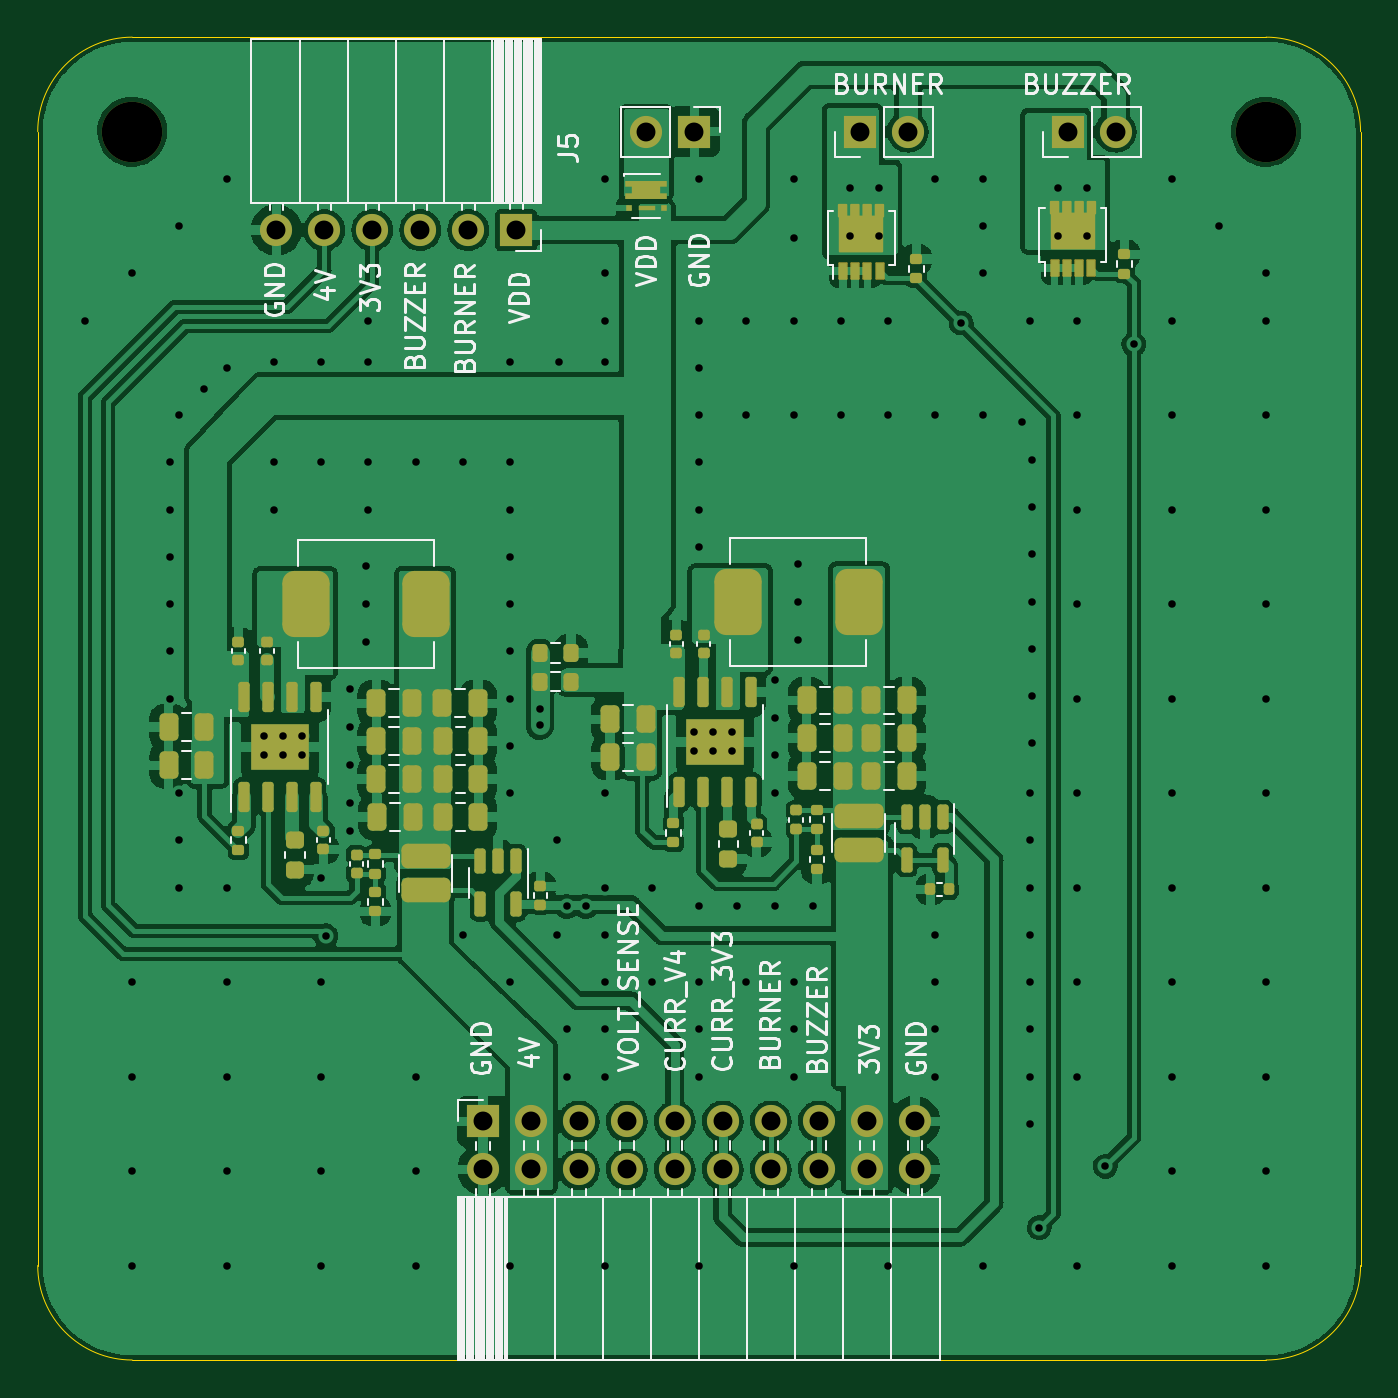
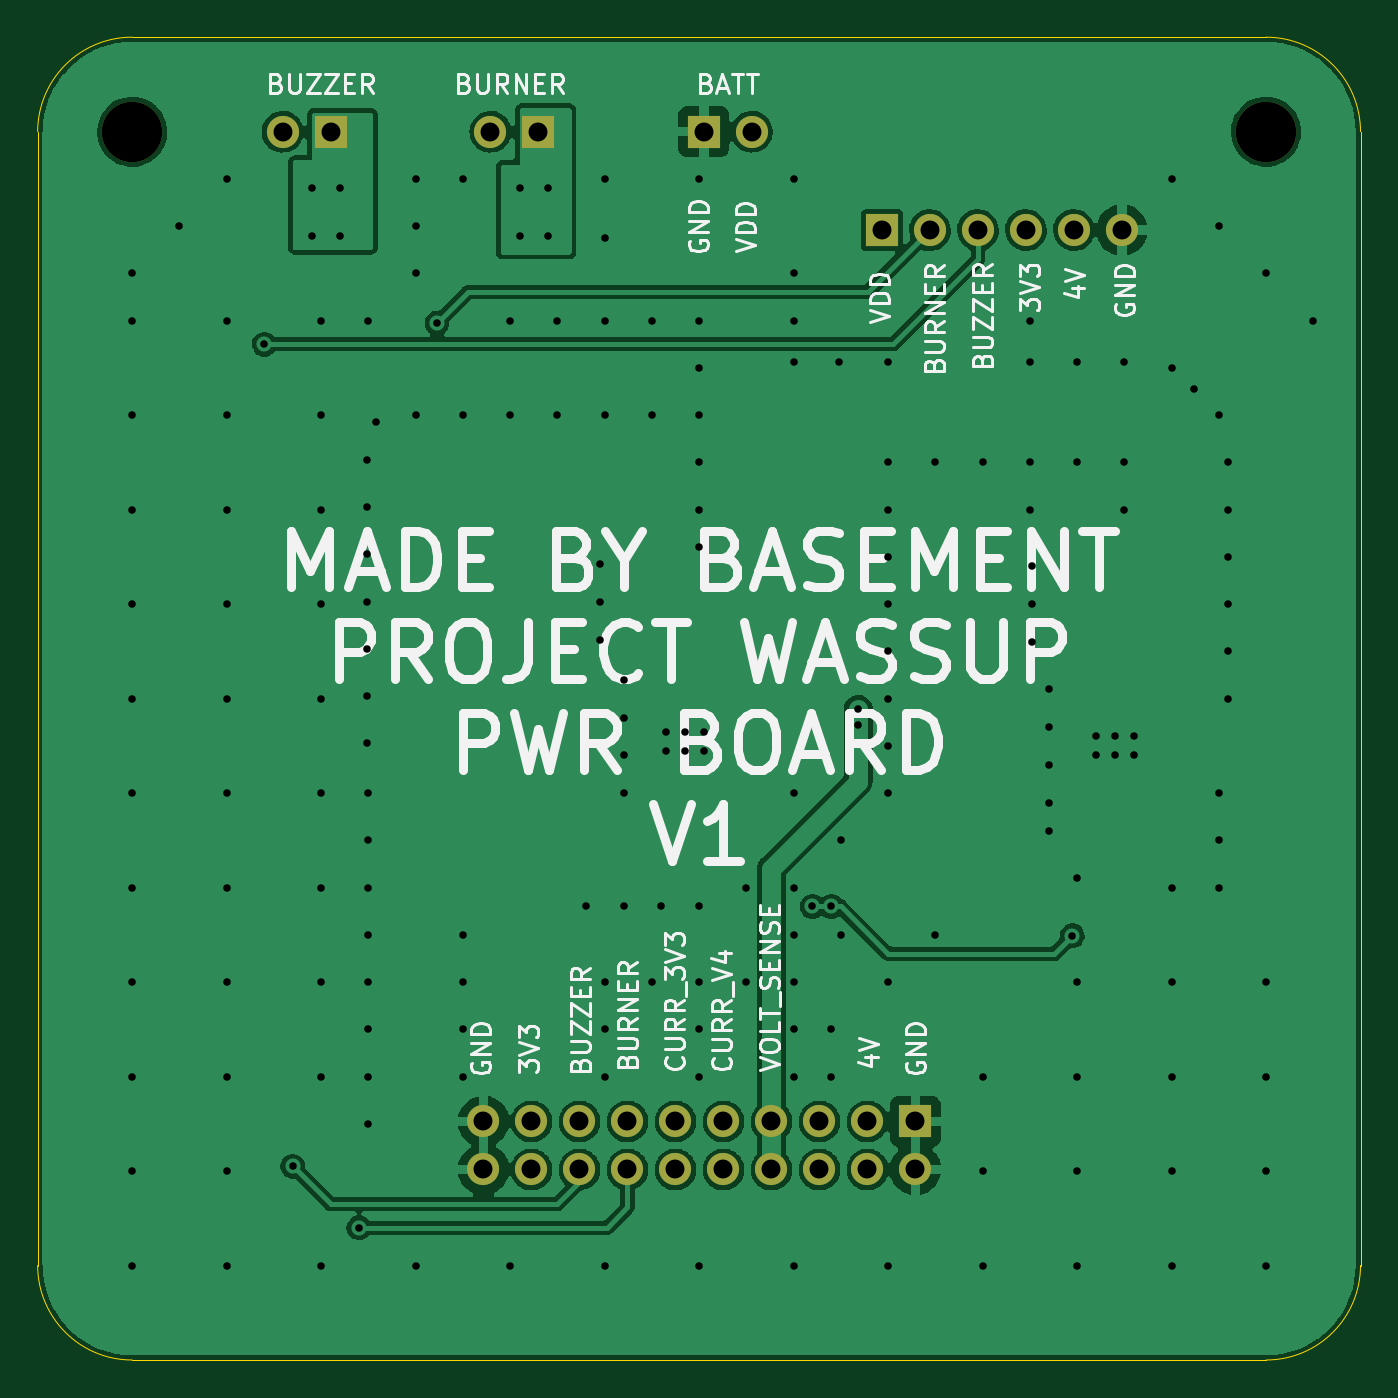
Circuit board: 11 layer files. Board 70.0 x 70.0 mm.
- bottom_copper: PWR_PCB-B_Cu.gbr (114749 bytes)
- bottom_mask: PWR_PCB-B_Mask.gbr (1554 bytes)
- paste: PWR_PCB-B_Paste.gbr (454 bytes)
- bottom_silk: PWR_PCB-B_Silkscreen.gbr (32151 bytes)
- outline: PWR_PCB-Edge_Cuts.gbr (986 bytes)
- top_copper: PWR_PCB-F_Cu.gbr (240405 bytes)
- top_mask: PWR_PCB-F_Mask.gbr (9203 bytes)
- paste: PWR_PCB-F_Paste.gbr (7577 bytes)
- top_silk: PWR_PCB-F_Silkscreen.gbr (36567 bytes)
- drill: PWR_PCB-NPTH.drl (369 bytes)
- drill: PWR_PCB-PTH.drl (4206 bytes)

=== bottom_copper: PWR_PCB-B_Cu.gbr (114749 bytes, source omitted) ===
=== bottom_mask: PWR_PCB-B_Mask.gbr ===
%TF.GenerationSoftware,KiCad,Pcbnew,(6.0.9)*%
%TF.CreationDate,2022-11-26T14:01:21+01:00*%
%TF.ProjectId,PWR_PCB,5057525f-5043-4422-9e6b-696361645f70,rev?*%
%TF.SameCoordinates,Original*%
%TF.FileFunction,Soldermask,Bot*%
%TF.FilePolarity,Negative*%
%FSLAX46Y46*%
G04 Gerber Fmt 4.6, Leading zero omitted, Abs format (unit mm)*
G04 Created by KiCad (PCBNEW (6.0.9)) date 2022-11-26 14:01:21*
%MOMM*%
%LPD*%
G01*
G04 APERTURE LIST*
%ADD10R,1.700000X1.700000*%
%ADD11O,1.700000X1.700000*%
%ADD12C,3.200000*%
G04 APERTURE END LIST*
D10*
%TO.C,J4*%
X103550000Y-92375000D03*
D11*
X103550000Y-94915000D03*
X106090000Y-92375000D03*
X106090000Y-94915000D03*
X108630000Y-92375000D03*
X108630000Y-94915000D03*
X111170000Y-92375000D03*
X111170000Y-94915000D03*
X113710000Y-92375000D03*
X113710000Y-94915000D03*
X116250000Y-92375000D03*
X116250000Y-94915000D03*
X118790000Y-92375000D03*
X118790000Y-94915000D03*
X121330000Y-92375000D03*
X121330000Y-94915000D03*
X123870000Y-92375000D03*
X123870000Y-94915000D03*
X126410000Y-92375000D03*
X126410000Y-94915000D03*
%TD*%
D10*
%TO.C,J5*%
X105325000Y-45210000D03*
D11*
X102785000Y-45210000D03*
X100245000Y-45210000D03*
X97705000Y-45210000D03*
X95165000Y-45210000D03*
X92625000Y-45210000D03*
%TD*%
D12*
%TO.C,H1*%
X85000000Y-40000000D03*
%TD*%
%TO.C,H2*%
X145000000Y-40000000D03*
%TD*%
D10*
%TO.C,J2*%
X123500000Y-40000000D03*
D11*
X126040000Y-40000000D03*
%TD*%
D10*
%TO.C,J3*%
X114750000Y-40000000D03*
D11*
X112210000Y-40000000D03*
%TD*%
D10*
%TO.C,J1*%
X134500000Y-40000000D03*
D11*
X137040000Y-40000000D03*
%TD*%
M02*

=== paste: PWR_PCB-B_Paste.gbr ===
%TF.GenerationSoftware,KiCad,Pcbnew,(6.0.9)*%
%TF.CreationDate,2022-11-26T14:01:21+01:00*%
%TF.ProjectId,PWR_PCB,5057525f-5043-4422-9e6b-696361645f70,rev?*%
%TF.SameCoordinates,Original*%
%TF.FileFunction,Paste,Bot*%
%TF.FilePolarity,Positive*%
%FSLAX46Y46*%
G04 Gerber Fmt 4.6, Leading zero omitted, Abs format (unit mm)*
G04 Created by KiCad (PCBNEW (6.0.9)) date 2022-11-26 14:01:21*
%MOMM*%
%LPD*%
G01*
G04 APERTURE LIST*
G04 APERTURE END LIST*
M02*

=== bottom_silk: PWR_PCB-B_Silkscreen.gbr (32151 bytes, source omitted) ===
=== outline: PWR_PCB-Edge_Cuts.gbr ===
%TF.GenerationSoftware,KiCad,Pcbnew,(6.0.9)*%
%TF.CreationDate,2022-11-26T14:01:21+01:00*%
%TF.ProjectId,PWR_PCB,5057525f-5043-4422-9e6b-696361645f70,rev?*%
%TF.SameCoordinates,Original*%
%TF.FileFunction,Profile,NP*%
%FSLAX46Y46*%
G04 Gerber Fmt 4.6, Leading zero omitted, Abs format (unit mm)*
G04 Created by KiCad (PCBNEW (6.0.9)) date 2022-11-26 14:01:21*
%MOMM*%
%LPD*%
G01*
G04 APERTURE LIST*
%TA.AperFunction,Profile*%
%ADD10C,0.050000*%
%TD*%
G04 APERTURE END LIST*
D10*
X85000000Y-35000000D02*
G75*
G03*
X80000000Y-40000000I0J-5000000D01*
G01*
X150000000Y-40000000D02*
X150000000Y-100000000D01*
X145000000Y-105000000D02*
X85000000Y-105000000D01*
X85000000Y-35000000D02*
X145000000Y-35000000D01*
X80000000Y-100000000D02*
G75*
G03*
X85000000Y-105000000I5000000J0D01*
G01*
X80000000Y-100000000D02*
X80000000Y-40000000D01*
X145000000Y-105000000D02*
G75*
G03*
X150000000Y-100000000I0J5000000D01*
G01*
X150000000Y-40000000D02*
G75*
G03*
X145000000Y-35000000I-5000000J0D01*
G01*
M02*

=== top_copper: PWR_PCB-F_Cu.gbr (240405 bytes, source omitted) ===
=== top_mask: PWR_PCB-F_Mask.gbr (9203 bytes, source omitted) ===
=== paste: PWR_PCB-F_Paste.gbr (7577 bytes, source omitted) ===
=== top_silk: PWR_PCB-F_Silkscreen.gbr (36567 bytes, source omitted) ===
=== drill: PWR_PCB-NPTH.drl ===
M48
; DRILL file {KiCad (6.0.9)} date Sat Nov 26 14:01:24 2022
; FORMAT={-:-/ absolute / inch / decimal}
; #@! TF.CreationDate,2022-11-26T14:01:24+01:00
; #@! TF.GenerationSoftware,Kicad,Pcbnew,(6.0.9)
; #@! TF.FileFunction,NonPlated,1,2,NPTH
FMAT,2
INCH
; #@! TA.AperFunction,NonPlated,NPTH,ComponentDrill
T1C0.1260
%
G90
G05
T1
X3.3465Y-1.5748
X5.7087Y-1.5748
T0
M30

=== drill: PWR_PCB-PTH.drl ===
M48
; DRILL file {KiCad (6.0.9)} date Sat Nov 26 14:01:24 2022
; FORMAT={-:-/ absolute / inch / decimal}
; #@! TF.CreationDate,2022-11-26T14:01:24+01:00
; #@! TF.GenerationSoftware,Kicad,Pcbnew,(6.0.9)
; #@! TF.FileFunction,Plated,1,2,PTH
FMAT,2
INCH
; #@! TA.AperFunction,Plated,PTH,ViaDrill
T1C0.0157
; #@! TA.AperFunction,Plated,PTH,ComponentDrill
T2C0.0394
%
G90
G05
T1
X3.248Y-1.9685
X3.3465Y-1.8701
X3.3465Y-3.3465
X3.3465Y-3.5433
X3.3465Y-3.7402
X3.3465Y-3.937
X3.4252Y-2.2638
X3.4252Y-2.3622
X3.4252Y-2.4606
X3.4252Y-2.5591
X3.4252Y-2.6575
X3.4252Y-2.7559
X3.4449Y-1.7717
X3.4449Y-2.1654
X3.4449Y-2.9528
X3.4449Y-3.0512
X3.4449Y-3.1496
X3.4961Y-2.1102
X3.5433Y-1.6732
X3.5433Y-2.0669
X3.5433Y-3.1496
X3.5433Y-3.3465
X3.5433Y-3.5433
X3.5433Y-3.7402
X3.5433Y-3.937
X3.622Y-2.8346
X3.622Y-2.874
X3.6417Y-2.0551
X3.6417Y-2.2638
X3.6417Y-2.3622
X3.6614Y-2.8346
X3.6614Y-2.874
X3.7008Y-2.8346
X3.7008Y-2.874
X3.7402Y-2.0551
X3.7402Y-2.2638
X3.7402Y-3.1299
X3.7402Y-3.3465
X3.7402Y-3.5433
X3.7402Y-3.7402
X3.7402Y-3.937
X3.75Y-3.25
X3.7992Y-2.7362
X3.7992Y-2.815
X3.7992Y-2.8937
X3.7992Y-2.9724
X3.7992Y-3.0315
X3.8335Y-2.4803
X3.8335Y-2.5591
X3.8335Y-2.6378
X3.8386Y-1.9685
X3.8386Y-2.0551
X3.8386Y-2.2638
X3.8386Y-2.3622
X3.937Y-2.2638
X3.937Y-3.5433
X3.937Y-3.7402
X3.937Y-3.937
X4.0354Y-2.2638
X4.0354Y-3.248
X4.1339Y-2.0551
X4.1339Y-2.2638
X4.1339Y-2.3622
X4.1339Y-2.4606
X4.1339Y-2.5591
X4.1339Y-2.6575
X4.1339Y-2.7559
X4.1339Y-2.8543
X4.1339Y-2.9528
X4.1339Y-3.3465
X4.1339Y-3.937
X4.1959Y-2.7781
X4.1959Y-2.8119
X4.2323Y-3.0512
X4.2323Y-3.248
X4.2362Y-2.0551
X4.252Y-3.189
X4.252Y-3.4449
X4.252Y-3.5433
X4.2913Y-3.189
X4.3307Y-1.6732
X4.3307Y-1.8701
X4.3307Y-1.9685
X4.3307Y-2.0551
X4.3307Y-2.9528
X4.3307Y-3.1496
X4.3307Y-3.248
X4.3307Y-3.3465
X4.3307Y-3.4449
X4.3307Y-3.5433
X4.3307Y-3.937
X4.4291Y-3.1496
X4.4291Y-3.3465
X4.5177Y-2.8248
X4.5177Y-2.8642
X4.5276Y-1.6732
X4.5276Y-1.9685
X4.5276Y-2.0669
X4.5276Y-2.1654
X4.5276Y-2.2638
X4.5276Y-2.3622
X4.5276Y-2.4409
X4.5276Y-3.189
X4.5276Y-3.3465
X4.5276Y-3.4449
X4.5276Y-3.5433
X4.5276Y-3.937
X4.5571Y-2.8248
X4.5571Y-2.8642
X4.5965Y-2.8248
X4.5965Y-2.8642
X4.6063Y-3.189
X4.626Y-1.9685
X4.626Y-2.1654
X4.626Y-3.3465
X4.685Y-2.7165
X4.685Y-2.7953
X4.685Y-2.874
X4.685Y-2.9528
X4.685Y-3.189
X4.7244Y-1.6732
X4.7244Y-1.7953
X4.7244Y-1.9685
X4.7244Y-2.1654
X4.7244Y-3.3465
X4.7244Y-3.4449
X4.7244Y-3.5433
X4.7244Y-3.937
X4.7339Y-2.4764
X4.7339Y-2.5551
X4.7339Y-2.6339
X4.7638Y-3.189
X4.8228Y-1.9685
X4.8228Y-2.1654
X4.8425Y-1.6929
X4.8425Y-1.7913
X4.9016Y-1.6929
X4.9016Y-1.7913
X4.9213Y-1.9685
X4.9213Y-2.1654
X4.9213Y-3.937
X5.0197Y-1.6732
X5.0197Y-2.1654
X5.0197Y-3.248
X5.0197Y-3.3465
X5.0197Y-3.4449
X5.0197Y-3.5433
X5.0736Y-1.9736
X5.1181Y-1.6732
X5.1181Y-1.7717
X5.1181Y-1.8701
X5.1181Y-2.1654
X5.1181Y-3.937
X5.2Y-2.18
X5.2165Y-1.9685
X5.2165Y-2.9528
X5.2165Y-3.0512
X5.2165Y-3.1496
X5.2165Y-3.248
X5.2165Y-3.3465
X5.2165Y-3.4449
X5.2165Y-3.5433
X5.2165Y-3.6417
X5.22Y-2.2584
X5.22Y-2.3569
X5.22Y-2.4553
X5.22Y-2.5537
X5.22Y-2.6521
X5.22Y-2.7506
X5.22Y-2.849
X5.2362Y-3.8583
X5.2756Y-1.6929
X5.2756Y-1.7913
X5.315Y-1.9685
X5.315Y-2.1654
X5.315Y-2.3622
X5.315Y-2.5591
X5.315Y-2.7559
X5.315Y-2.9528
X5.315Y-3.1496
X5.315Y-3.3465
X5.315Y-3.5433
X5.315Y-3.937
X5.3346Y-1.6929
X5.3346Y-1.7913
X5.374Y-3.7303
X5.4331Y-2.0177
X5.5118Y-1.6732
X5.5118Y-1.9685
X5.5118Y-2.1654
X5.5118Y-2.3622
X5.5118Y-2.5591
X5.5118Y-2.7559
X5.5118Y-2.9528
X5.5118Y-3.1496
X5.5118Y-3.3465
X5.5118Y-3.5433
X5.5118Y-3.7402
X5.5118Y-3.937
X5.6102Y-1.7717
X5.7087Y-1.8701
X5.7087Y-1.9685
X5.7087Y-2.1654
X5.7087Y-2.3622
X5.7087Y-2.5591
X5.7087Y-2.7559
X5.7087Y-2.9528
X5.7087Y-3.1496
X5.7087Y-3.3465
X5.7087Y-3.5433
X5.7087Y-3.7402
X5.7087Y-3.937
T2
X3.6467Y-1.7799
X3.7467Y-1.7799
X3.8467Y-1.7799
X3.9467Y-1.7799
X4.0467Y-1.7799
X4.0768Y-3.6368
X4.0768Y-3.7368
X4.1467Y-1.7799
X4.1768Y-3.6368
X4.1768Y-3.7368
X4.2768Y-3.6368
X4.2768Y-3.7368
X4.3768Y-3.6368
X4.3768Y-3.7368
X4.4177Y-1.5748
X4.4768Y-3.6368
X4.4768Y-3.7368
X4.5177Y-1.5748
X4.5768Y-3.6368
X4.5768Y-3.7368
X4.6768Y-3.6368
X4.6768Y-3.7368
X4.7768Y-3.6368
X4.7768Y-3.7368
X4.8622Y-1.5748
X4.8768Y-3.6368
X4.8768Y-3.7368
X4.9622Y-1.5748
X4.9768Y-3.6368
X4.9768Y-3.7368
X5.2953Y-1.5748
X5.3953Y-1.5748
T0
M30

